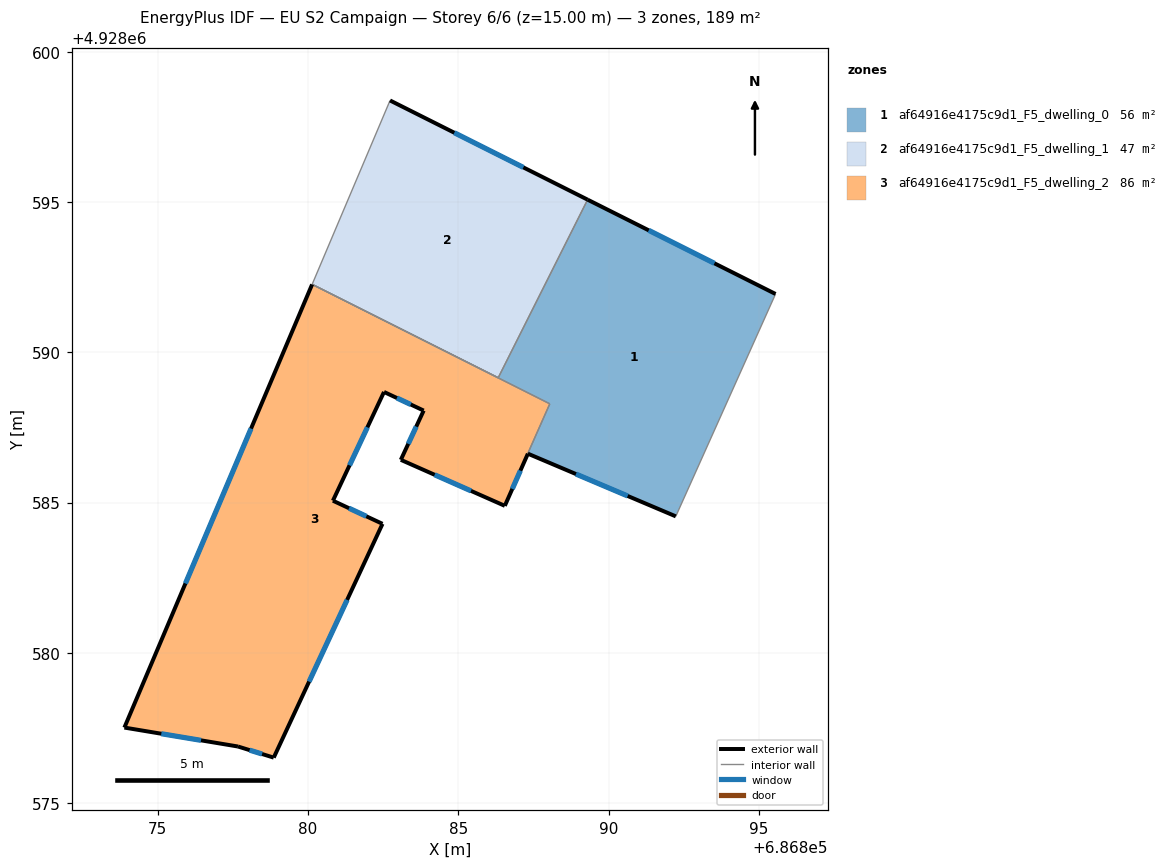
=== STOREY PLAN SPEC (per zone: floor XY polygon, exterior-wall plan segments, windows/doors) ===
zone 1: af64916e4175c9d1_F5_dwelling_0  (56.2 m²)
  floor: (686895.56, 4928591.94) (686892.24, 4928584.54) (686887.31, 4928586.63) (686888.04, 4928588.29) (686880.14, 4928592.26) (686886.33, 4928589.15) (686889.30, 4928595.08)
  exterior wall: (686895.56, 4928591.94) – (686889.30, 4928595.08)  [7.0 m]
    window: (686893.52, 4928592.96) – (686891.34, 4928594.06)  [2.6 m²]
  exterior wall: (686887.31, 4928586.63) – (686892.24, 4928584.54)  [5.3 m]
    window: (686888.91, 4928585.95) – (686890.63, 4928585.22)  [2.0 m²]
  interior walls: 5
zone 2: af64916e4175c9d1_F5_dwelling_1  (47.4 m²)
  floor: (686889.30, 4928595.08) (686886.33, 4928589.15) (686880.14, 4928592.26) (686882.73, 4928598.38)
  exterior wall: (686889.30, 4928595.08) – (686882.73, 4928598.38)  [7.4 m]
    window: (686887.16, 4928596.15) – (686884.87, 4928597.31)  [2.7 m²]
  interior walls: 3
zone 3: af64916e4175c9d1_F5_dwelling_2  (85.9 m²)
  floor: (686888.04, 4928588.29) (686887.31, 4928586.63) (686886.55, 4928584.89) (686883.09, 4928586.42) (686883.85, 4928588.06) (686882.53, 4928588.68) (686880.83, 4928585.06) (686882.48, 4928584.29) (686878.86, 4928576.51) (686877.67, 4928576.88) (686873.89, 4928577.51) (686880.13, 4928592.26)
  exterior wall: (686882.53, 4928588.68) – (686883.85, 4928588.06)  [1.5 m]
    window: (686882.96, 4928588.48) – (686883.42, 4928588.26)  [0.5 m²]
  exterior wall: (686880.83, 4928585.06) – (686882.53, 4928588.68)  [4.0 m]
    window: (686881.38, 4928586.24) – (686881.97, 4928587.50)  [1.5 m²]
  exterior wall: (686882.48, 4928584.29) – (686880.83, 4928585.06)  [1.8 m]
    window: (686881.94, 4928584.54) – (686881.36, 4928584.81)  [0.7 m²]
  exterior wall: (686878.86, 4928576.51) – (686882.48, 4928584.29)  [8.6 m]
    window: (686880.03, 4928579.04) – (686881.30, 4928581.76)  [3.1 m²]
  exterior wall: (686877.67, 4928576.88) – (686878.86, 4928576.51)  [1.2 m]
    window: (686878.05, 4928576.76) – (686878.47, 4928576.63)  [0.5 m²]
  exterior wall: (686873.89, 4928577.51) – (686877.67, 4928576.88)  [3.8 m]
    window: (686875.12, 4928577.31) – (686876.44, 4928577.09)  [1.4 m²]
  exterior wall: (686880.13, 4928592.26) – (686873.89, 4928577.51)  [16.0 m]
    window: (686878.10, 4928587.46) – (686875.92, 4928582.31)  [5.9 m²]
  exterior wall: (686886.55, 4928584.89) – (686887.31, 4928586.63)  [1.9 m]
    window: (686886.80, 4928585.46) – (686887.06, 4928586.06)  [0.7 m²]
  exterior wall: (686883.09, 4928586.42) – (686886.55, 4928584.89)  [3.8 m]
    window: (686884.21, 4928585.92) – (686885.42, 4928585.39)  [1.4 m²]
  exterior wall: (686883.85, 4928588.06) – (686883.09, 4928586.42)  [1.8 m]
    window: (686883.60, 4928587.53) – (686883.33, 4928586.96)  [0.7 m²]
  interior walls: 2

=== DERIVED (storey summary) ===
Building: EU S2 Campaign
Storey: 6 of 6  (floor level z = 15.00 m)
Storey gross floor area: 189.4 m²
Zones on this storey: 3
  - af64916e4175c9d1_F5_dwelling_0: floor 56.2 m²; exterior wall 12.3 m (37.0 m²); 2 window(s) 4.5 m²; WWR 12.2%
  - af64916e4175c9d1_F5_dwelling_1: floor 47.4 m²; exterior wall 7.4 m (22.1 m²); 1 window(s) 2.7 m²; WWR 12.2%
  - af64916e4175c9d1_F5_dwelling_2: floor 85.9 m²; exterior wall 44.4 m (133.3 m²); 10 window(s) 16.3 m²; WWR 12.2%
Zone adjacency (shared interzone walls):
  - af64916e4175c9d1_F5_dwelling_0 ↔ af64916e4175c9d1_F5_dwelling_1
  - af64916e4175c9d1_F5_dwelling_0 ↔ af64916e4175c9d1_F5_dwelling_2